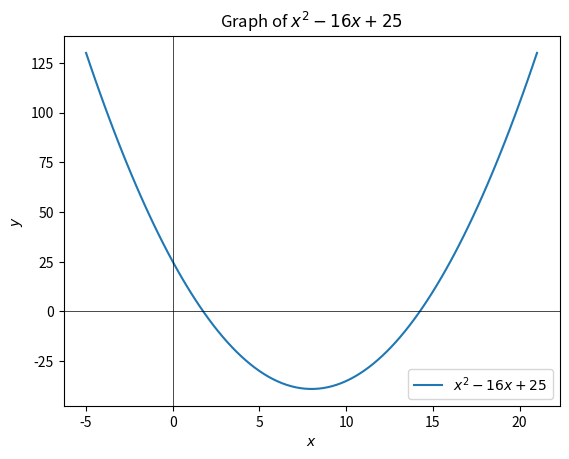

This chart was generated by the following Python code:
import matplotlib.pyplot as plt
import numpy as np

# Define the quadratic function
def quadratic_function(x):
    return x**2 - 16*x + 25

# Generate x values
x_values = np.linspace(-5, 21, 100)

# Calculate corresponding y values
y_values = quadratic_function(x_values)

# Plot the graph
plt.plot(x_values, y_values, label='$x^2 - 16x + 25$')
plt.xlabel('$x$')
plt.ylabel('$y$')
plt.title('Graph of $x^2 - 16x + 25$')
plt.grid(False)
plt.axhline(0, color='black',linewidth=0.5)
plt.axvline(0, color='black',linewidth=0.5)
plt.legend()
plt.show()
